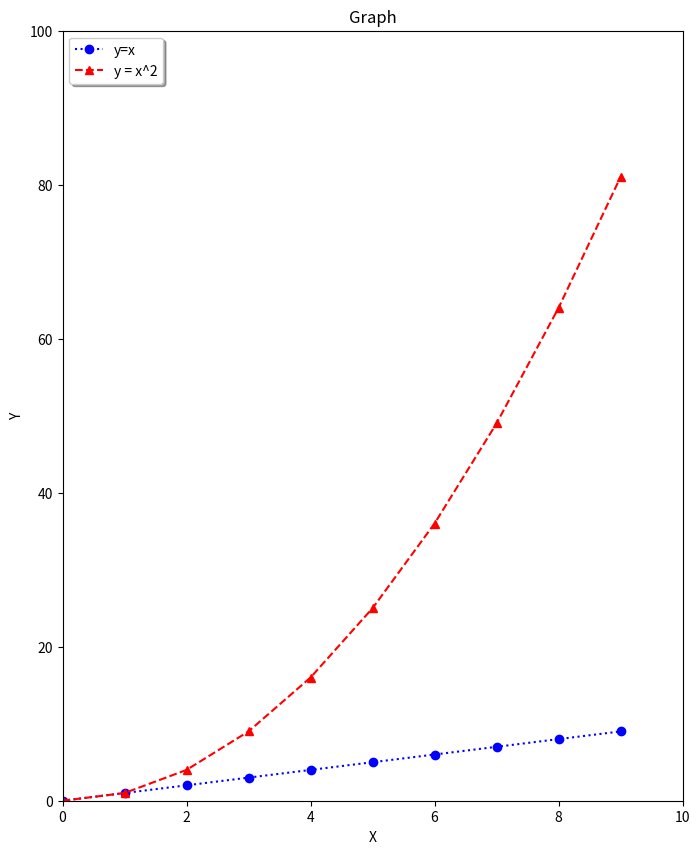

Source code (Python): (Note: this script raises an exception after producing the figure.)
import numpy as np
import pandas as pd
import matplotlib.pyplot as plt

def main():
    
    x = np.arange(10)
    
    # 초기 figure와 축을 설정합니다.
    fig, ax = plt.subplots(figsize= (8,10))
    
    # y = x 그래프를 그립니다. 따라서 x 데이터는 x, y 데이터도 x로 설정합니다.
    # label은 'y=x'로 설정하고, 마커는 'o', 마커 색깔은 'blue', 그래프의 선 스타일은 ':'로 설정합니다.
    ax.plot(x,x, label = 'y=x',marker = 'o',color = 'blue',linestyle = ':')
    
   
    # y = x^2 그래프를 그립니다. 따라서 x 데이터는 x, y 데이터는 x**2으로 설정합니다.
    # label은 'y=x^2'로 설정하고, 마커는 '^', 마커 색깔은 'red', 그래프의 선 스타일은 '--'로 설정합니다.
    ax.plot(x,x**2, label = 'y = x^2',marker = '^',color = 'red',linestyle = '--')
   
   
    
    # 그래프 제목을 'Graph'로 설정합니다.
    ax.set_title('Graph')
    
    # x label은 'x', y label은 'y'로 설정합니다.
    ax.set_xlabel('X')
    ax.set_ylabel('Y')
    
    # x 범위는 0부터 10까지, y 범위는 0부터 100까지로 설정합니다.
    ax.set_xlim(0, 10)
    ax.set_ylim(0, 100)
    
    # 범례의 위치는 'upper left'로 하고, 그림자 효과는 넣고, 테두리는 둥글게 합니다.
    ax.legend(loc = 'upper left', shadow = True, fancybox = True)
    
    # figure를 "plot.png"라는 이름으로 저장하세요.
    fig.savefig('plot.png')
    plt.show()
    # 엘리스 플랫폼에서 그래프를 출력하기 위한 코드입니다.
    elice_utils.send_image("plot.png")

if __name__ == "__main__":
    main()
